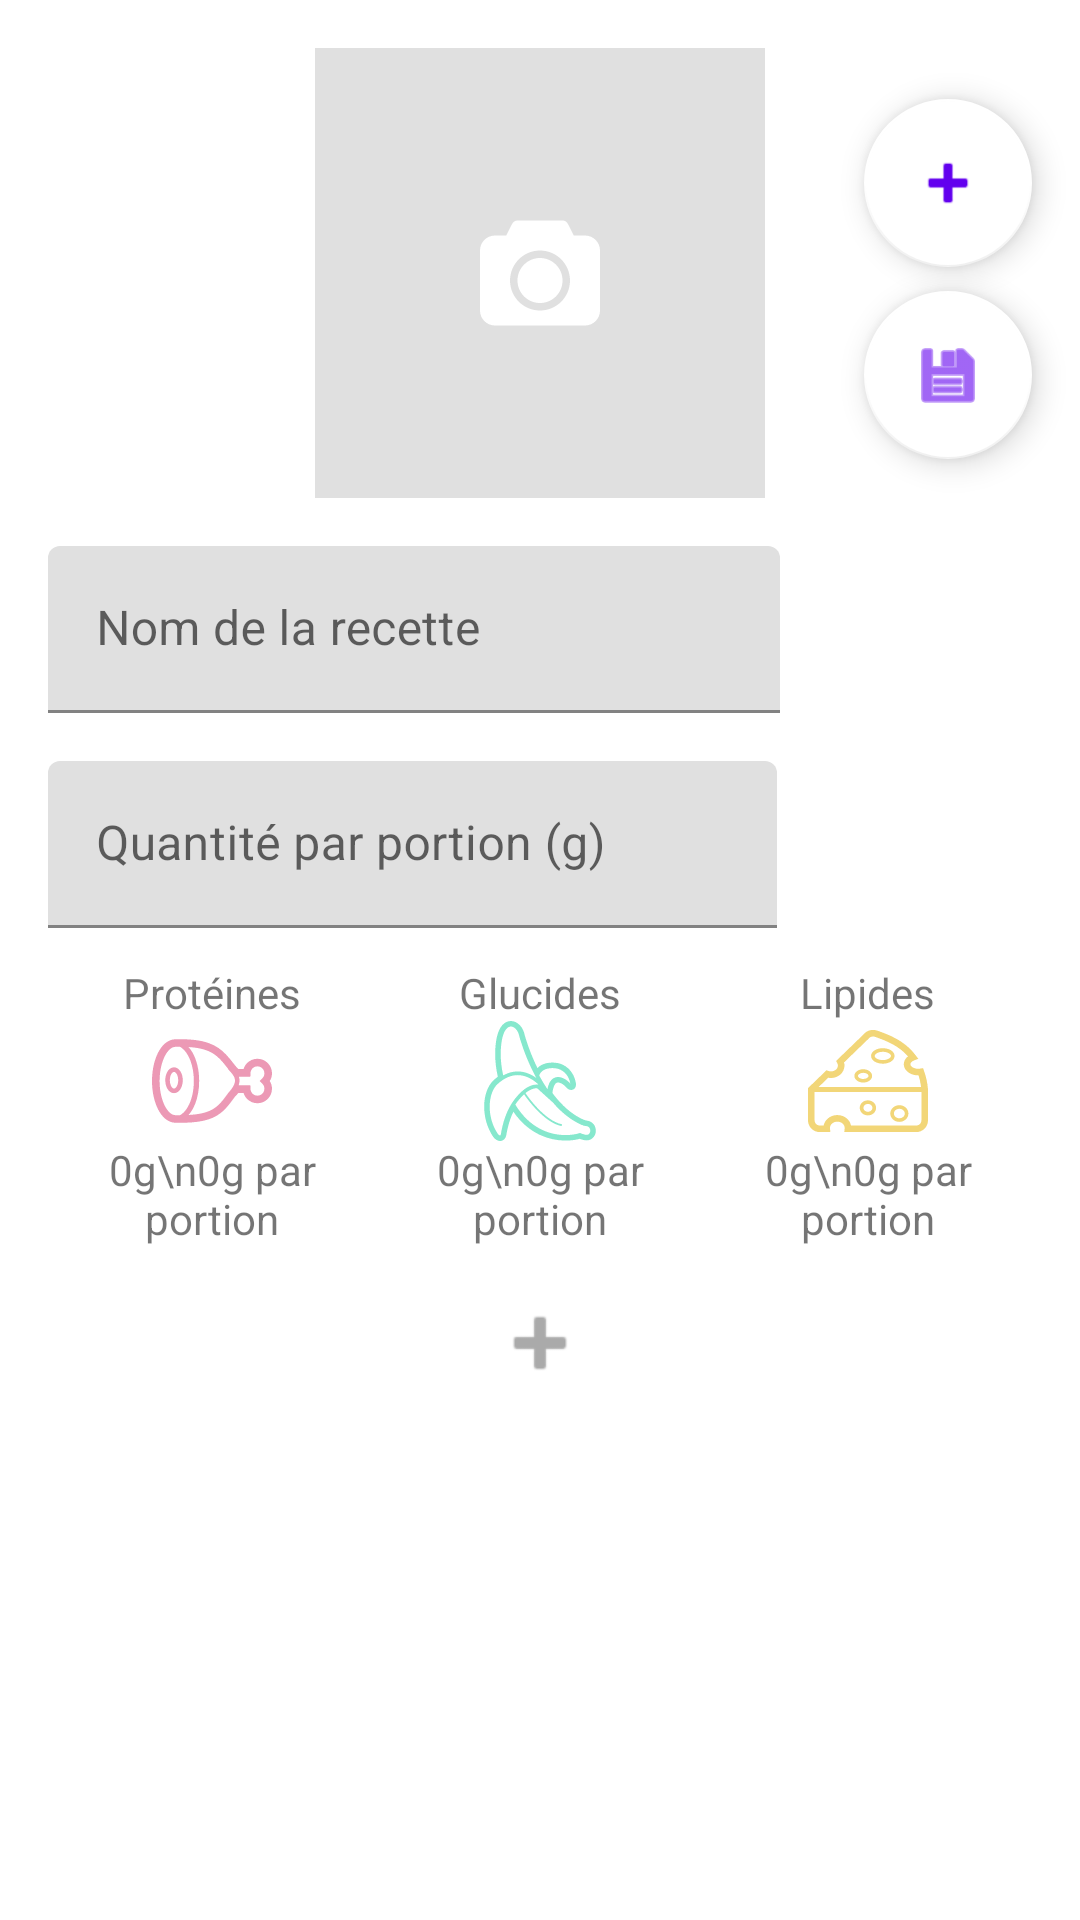

Reconstruct the res/layout file that produces this screen, plus the resources it refers to.
<!-- AndroidManifest.xml: application theme Theme.Liftaz -->
<!-- res/layout/fragment_creationrecette.xml -->
<?xml version="1.0" encoding="utf-8"?>
<androidx.constraintlayout.widget.ConstraintLayout xmlns:android="http://schemas.android.com/apk/res/android"
    xmlns:app="http://schemas.android.com/apk/res-auto"
    xmlns:tools="http://schemas.android.com/tools"
    android:layout_width="match_parent"
    android:layout_height="match_parent">

    <FrameLayout
        android:id="@+id/framePhoto"
        android:layout_height="150dp"
        android:layout_width="150dp"
        android:background="#E0E0E0"
        app:layout_constraintTop_toTopOf="parent"
        app:layout_constraintStart_toStartOf="parent"
        app:layout_constraintEnd_toEndOf="parent"
        android:layout_gravity="center"
        android:layout_marginTop="16dp">

        <ImageView
            android:id="@+id/imagePreview"
            android:layout_width="match_parent"
            android:layout_height="match_parent"
            android:scaleType="centerCrop"
            android:contentDescription="Aperçu de l'aliment" />

        <ImageButton
            android:id="@+id/btnPrendrePhoto"
            android:layout_gravity="center"
            android:padding="12dp"
            android:contentDescription="Prendre une photo"
            android:layout_width="64dp"
            android:layout_height="64dp"
            android:background="@drawable/bg_circle_purple"
            android:src="@drawable/ic_camera_40dp"
            app:tint="@android:color/white"
            android:scaleType="centerInside"
            android:elevation="8dp"
            android:clickable="true"
            android:focusable="true" />/>

    </FrameLayout>

    
    <com.google.android.material.textfield.TextInputLayout
        android:id="@+id/textInputLayoutNomRecette"
        android:layout_width="0dp"
        android:layout_height="wrap_content"
        android:hint="Nom de la recette"
        android:layout_marginLeft="16dp"
        android:layout_marginRight="100dp"
        android:layout_marginTop="16dp"
        app:layout_constraintTop_toBottomOf="@id/framePhoto"
        app:layout_constraintStart_toStartOf="parent"
        app:layout_constraintEnd_toEndOf="parent">

        <com.google.android.material.textfield.TextInputEditText
            android:id="@+id/editNomRecette"
            android:layout_width="match_parent"
            android:layout_height="wrap_content"
            android:inputType="textCapSentences"/>
    </com.google.android.material.textfield.TextInputLayout>

    
    <com.google.android.material.textfield.TextInputLayout
        android:id="@+id/textInputLayoutPortion"
        android:layout_width="0dp"
        android:layout_height="wrap_content"
        android:hint="Quantité par portion (g)"
        android:layout_marginHorizontal="16dp"
        android:layout_marginTop="16dp"
        app:layout_constraintTop_toBottomOf="@id/textInputLayoutNomRecette"
        app:layout_constraintStart_toStartOf="parent"
        app:layout_constraintEnd_toEndOf="parent">

        <com.google.android.material.textfield.TextInputEditText
            android:id="@+id/editQuantitePortion"
            android:layout_width="match_parent"
            android:layout_height="wrap_content"
            android:inputType="numberDecimal"
            android:layout_marginRight="85dp"/>

        <LinearLayout
            android:id="@+id/layoutMacros"
            android:layout_width="match_parent"
            android:layout_height="wrap_content"
            android:orientation="horizontal"
            android:gravity="center"
            android:layout_marginTop="12dp"
            android:weightSum="3">

            <LinearLayout
                android:layout_width="0dp"
                android:layout_height="wrap_content"
                android:layout_weight="1"
                android:gravity="center"
                android:orientation="vertical">

                <TextView
                    android:text="Protéines"
                    android:layout_width="wrap_content"
                    android:layout_height="wrap_content" />

                <ImageView
                    android:src="@drawable/ic_jambonneau_40dp"
                    android:layout_width="40dp"
                    android:layout_height="40dp"
                    app:tint="#ec99b5" />

                <TextView
                    android:id="@+id/tvProteinesTotal"
                    android:layout_width="wrap_content"
                    android:layout_height="wrap_content"
                    android:text="0g\n0g par portion"
                    android:textAlignment="center"/>
            </LinearLayout>

            <LinearLayout
                android:layout_width="0dp"
                android:layout_height="wrap_content"
                android:layout_weight="1"
                android:gravity="center"
                android:orientation="vertical">

                <TextView
                    android:text="Glucides"
                    android:layout_width="wrap_content"
                    android:layout_height="wrap_content" />

                <ImageView
                    android:src="@drawable/ic_banane_40dp"
                    android:layout_width="40dp"
                    android:layout_height="40dp"
                    app:tint="#86e8cd" />

                <TextView
                    android:id="@+id/tvGlucidesTotal"
                    android:layout_width="wrap_content"
                    android:layout_height="wrap_content"
                    android:text="0g\n0g par portion"
                    android:textAlignment="center"/>
            </LinearLayout>

            <LinearLayout
                android:layout_width="0dp"
                android:layout_height="wrap_content"
                android:layout_weight="1"
                android:gravity="center"
                android:orientation="vertical">

                <TextView
                    android:text="Lipides"
                    android:layout_width="wrap_content"
                    android:layout_height="wrap_content" />

                <ImageView
                    android:src="@drawable/ic_fromage_40dp"
                    android:layout_width="40dp"
                    android:layout_height="40dp"
                    app:tint="#f2d678" />

                <TextView
                    android:id="@+id/tvLipidesTotal"
                    android:layout_width="wrap_content"
                    android:layout_height="wrap_content"
                    android:text="0g\n0g par portion"
                    android:textAlignment="center"/>
            </LinearLayout>

        </LinearLayout>
    </com.google.android.material.textfield.TextInputLayout>

    
    <include
        layout="@layout/bouton_plus"
        android:id="@+id/ajouterAlimentImport"
        android:layout_width="match_parent"
        android:layout_height="wrap_content"
        android:layout_marginTop="16dp"
        app:layout_constraintTop_toBottomOf="@id/textInputLayoutPortion"/>

    
    <com.google.android.material.floatingactionbutton.FloatingActionButton
        android:id="@+id/btnCreateAliment"
        android:layout_width="wrap_content"
        android:layout_height="wrap_content"
        android:contentDescription="@string/signe_plus"
        app:srcCompat="@android:drawable/ic_input_add"
        app:layout_anchorGravity="bottom|end"
        android:layout_margin="16dp"
        android:layout_gravity="bottom|end"
        app:layout_constraintBottom_toBottomOf="parent"
        app:layout_constraintEnd_toEndOf="parent"
        app:layout_constraintHorizontal_bias="1.0"
        app:layout_constraintStart_toStartOf="parent"
        app:layout_constraintTop_toTopOf="parent"
        app:layout_constraintVertical_bias="0.031"
        app:tint="@color/purple_500_2"
        android:backgroundTint="@color/white2"
        app:backgroundTint="@color/white2"
        />

    
    <androidx.recyclerview.widget.RecyclerView
        android:id="@+id/recyclerIngredients"
        android:layout_width="0dp"
        android:layout_height="0dp"
        android:paddingBottom="100dp"
        app:layout_constraintTop_toBottomOf="@id/ajouterAlimentImport"
        app:layout_constraintBottom_toBottomOf="parent"
        app:layout_constraintStart_toStartOf="parent"
        app:layout_constraintEnd_toEndOf="parent"/>

    
    <com.google.android.material.floatingactionbutton.FloatingActionButton
        android:id="@+id/btnSauvegarderRecette"
        android:layout_width="wrap_content"
        android:layout_height="wrap_content"
        android:contentDescription="Sauvegarder"
        android:src="@android:drawable/ic_menu_save"
        app:tint="@color/purple_500_2"
        android:backgroundTint="@color/white2"
        app:backgroundTint="@color/white2"
        android:layout_marginEnd="16dp"
        android:layout_marginTop="8dp"
        app:layout_constraintTop_toBottomOf="@id/btnCreateAliment"
        app:layout_constraintEnd_toEndOf="parent"/>

</androidx.constraintlayout.widget.ConstraintLayout>
<!-- res/layout/bouton_plus.xml (included above) -->
<?xml version="1.0" encoding="utf-8"?>
<androidx.constraintlayout.widget.ConstraintLayout
    xmlns:android="http://schemas.android.com/apk/res/android"
    xmlns:app="http://schemas.android.com/apk/res-auto"
    android:layout_width="match_parent"
    android:layout_height="wrap_content"
    android:padding="0dp">

    <ImageButton
        android:id="@+id/btnAddPlus"
        android:layout_width="32dp"
        android:layout_height="32dp"
        android:background="?attr/selectableItemBackgroundBorderless"
        android:src="@android:drawable/ic_input_add"
        android:contentDescription="Ajouter un exercice à la séance"
        app:tint="@android:color/darker_gray"
        android:padding="4dp"
        app:layout_constraintTop_toTopOf="parent"
        app:layout_constraintBottom_toBottomOf="parent"
        app:layout_constraintStart_toStartOf="parent"
        app:layout_constraintEnd_toEndOf="parent" />
</androidx.constraintlayout.widget.ConstraintLayout>
<!-- resources referenced by this layout -->
<resources>
  <color name="purple_500_2">#FF6200EE</color>
  <color name="white2">#FFFFFFFF</color>
  <!-- drawable ic_banane_40dp: vector/xml drawable (drawable, 4436 chars, omitted) -->
  <!-- drawable ic_camera_40dp (drawable) -->
  <vector xmlns:android="http://schemas.android.com/apk/res/android" android:height="40dp" android:viewportHeight="32" android:viewportWidth="32" android:width="40dp">
        
      <path android:fillColor="#000000" android:fillType="evenOdd" android:pathData="M28,6L25,6L24,4C23.411,2.837 23.104,2 22,2L10,2C8.896,2 8.53,2.954 8,4L7,6L4,6C1.791,6 0,7.791 0,10L0,26C0,28.209 1.791,30 4,30L28,30C30.209,30 32,28.209 32,26L32,10C32,7.791 30.209,6 28,6ZM16,26C11.582,26 8,22.418 8,18C8,13.582 11.582,10 16,10C20.418,10 24,13.582 24,18C24,22.418 20.418,26 16,26ZM16,12C12.687,12 10,14.687 10,18C10,21.313 12.687,24 16,24C19.313,24 22,21.313 22,18C22,14.687 19.313,12 16,12L16,12Z" android:strokeColor="#00000000" android:strokeWidth="1"/>
      
  </vector>
  <!-- drawable ic_fromage_40dp: vector/xml drawable (drawable, 5320 chars, omitted) -->
  <!-- drawable ic_jambonneau_40dp: vector/xml drawable (drawable, 4006 chars, omitted) -->
  <string name="signe_plus">+</string>
  <style name="Theme.Liftaz" parent="Theme.MaterialComponents.DayNight.NoActionBar">
          
          <item name="colorPrimary">@color/purple_500</item>
          <item name="colorPrimaryVariant">@color/purple_700</item>
          <item name="colorOnPrimary">@color/white</item>
          
          <item name="colorSecondary">@color/teal_200</item>
          <item name="colorSecondaryVariant">@color/teal_700</item>
          <item name="colorOnSecondary">@color/black</item>
          
          <item name="android:statusBarColor">?attr/colorPrimaryVariant</item>
          
      </style>
  <color name="purple_500">#FF6200EE</color>
  <color name="purple_700">#FF3700B3</color>
  <color name="white">#FFFFFFFF</color>
  <color name="teal_200">#FF03DAC5</color>
  <color name="teal_700">#FF018786</color>
  <color name="black">#FF000000</color>
</resources>
